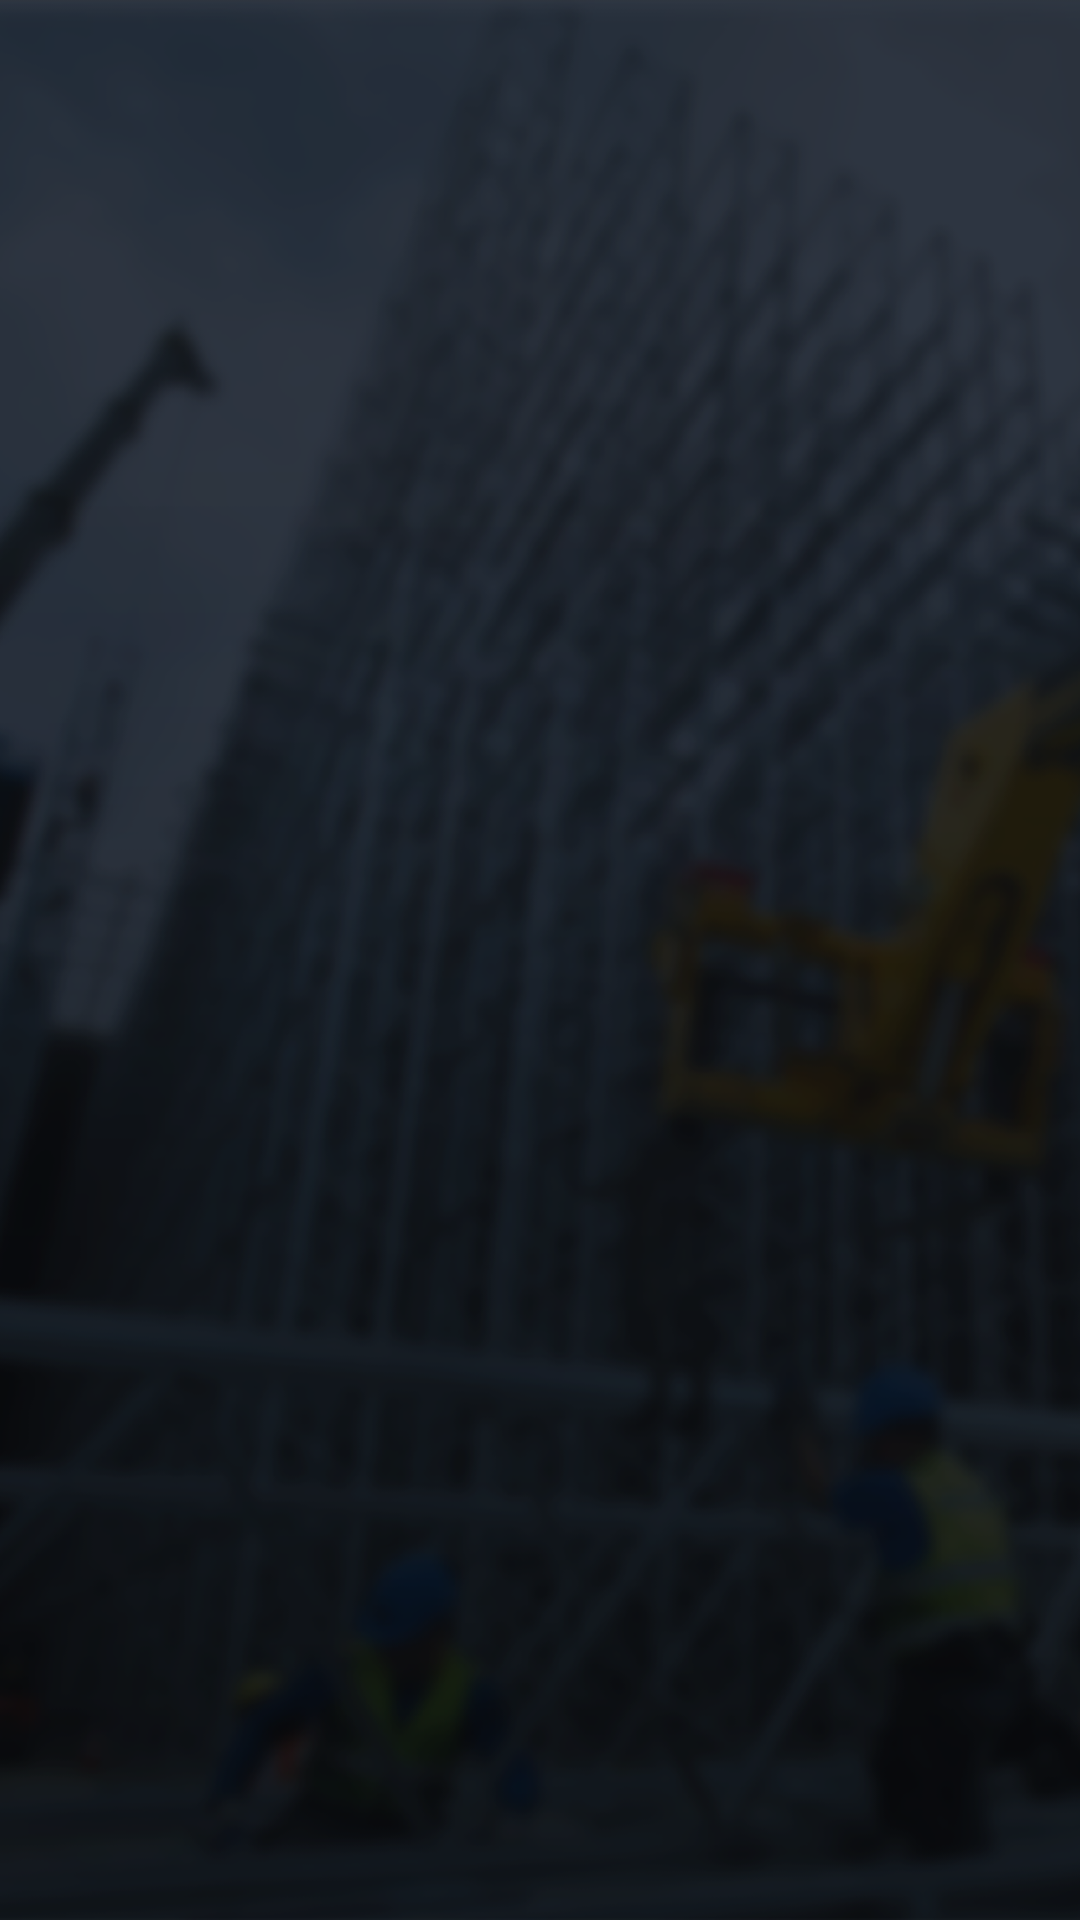

Here is an Android app screen rendered from its layout file. Give the layout XML and the strings, colors and styles it references.
<!-- AndroidManifest.xml: activity theme Simple -->
<!-- res/layout/activity_search.xml -->
<?xml version="1.0" encoding="utf-8"?>
<FrameLayout
    xmlns:android="http://schemas.android.com/apk/res/android"
    xmlns:tools="http://schemas.android.com/tools"
    android:layout_width="match_parent"
    android:background="@color/colorPrimaryDark"
    android:layout_height="match_parent"
    tools:context="com.dgu.lelab.bid.bidinfo.PickerActivity"
    >
    <ImageView
        android:scaleType="centerCrop"
        android:src="@drawable/search_bg"
        android:layout_width="match_parent"
        android:layout_height="match_parent" />
    <android.support.v4.view.ViewPager xmlns:android="http://schemas.android.com/apk/res/android"
        xmlns:tools="http://schemas.android.com/tools"
        android:id="@+id/pager"
        android:layout_width="match_parent"
        android:layout_height="match_parent"
        tools:context=".MainActivity">

        <android.support.v4.view.PagerTitleStrip
            android:id="@+id/pager_title_strip"
            android:layout_width="match_parent"
            android:layout_height="wrap_content"
            android:layout_gravity="top"
            android:background="@color/coral"
            android:paddingBottom="8dp"
            android:paddingTop="8dp"
            android:textColor="@color/white"
            android:textSize = "28sp"
            />

    </android.support.v4.view.ViewPager>

</FrameLayout>
<!-- resources referenced by this layout -->
<resources>
  <color name="colorPrimaryDark">#31363A</color>
  <color name="coral">#2484E8</color>
  <color name="white">#FFFFFF</color>
  <!-- drawable search_bg: png bitmap (drawable, 320582 bytes) -->
  <style name="Simple" parent="AppBaseTheme">
          <item name="colorPrimary">@color/colorPrimary</item>
          <item name="colorPrimaryDark">@color/colorPrimaryDark</item>
          <item name="colorAccent">@color/colorAccent</item>
          <item name="android:windowBackground">@color/windowBackground</item>
          <item name="android:textColorHint">@color/white</item>
          <item name="colorControlNormal">@android:color/white</item>
          <item name="colorControlActivated">@color/white</item>
          <item name="colorControlHighlight">@color/white</item>
          <item name="android:textColorPrimary">@android:color/white</item>
          <item name="windowActionBar">false</item>
          <item name="windowNoTitle">true</item>
      </style>
  <style name="AppBaseTheme" parent="@style/Theme.AppCompat.Light">
      </style>
  <color name="colorPrimary">#333333</color>
  <color name="colorAccent">#000000</color>
  <color name="windowBackground">#FFFFFF</color>
</resources>
